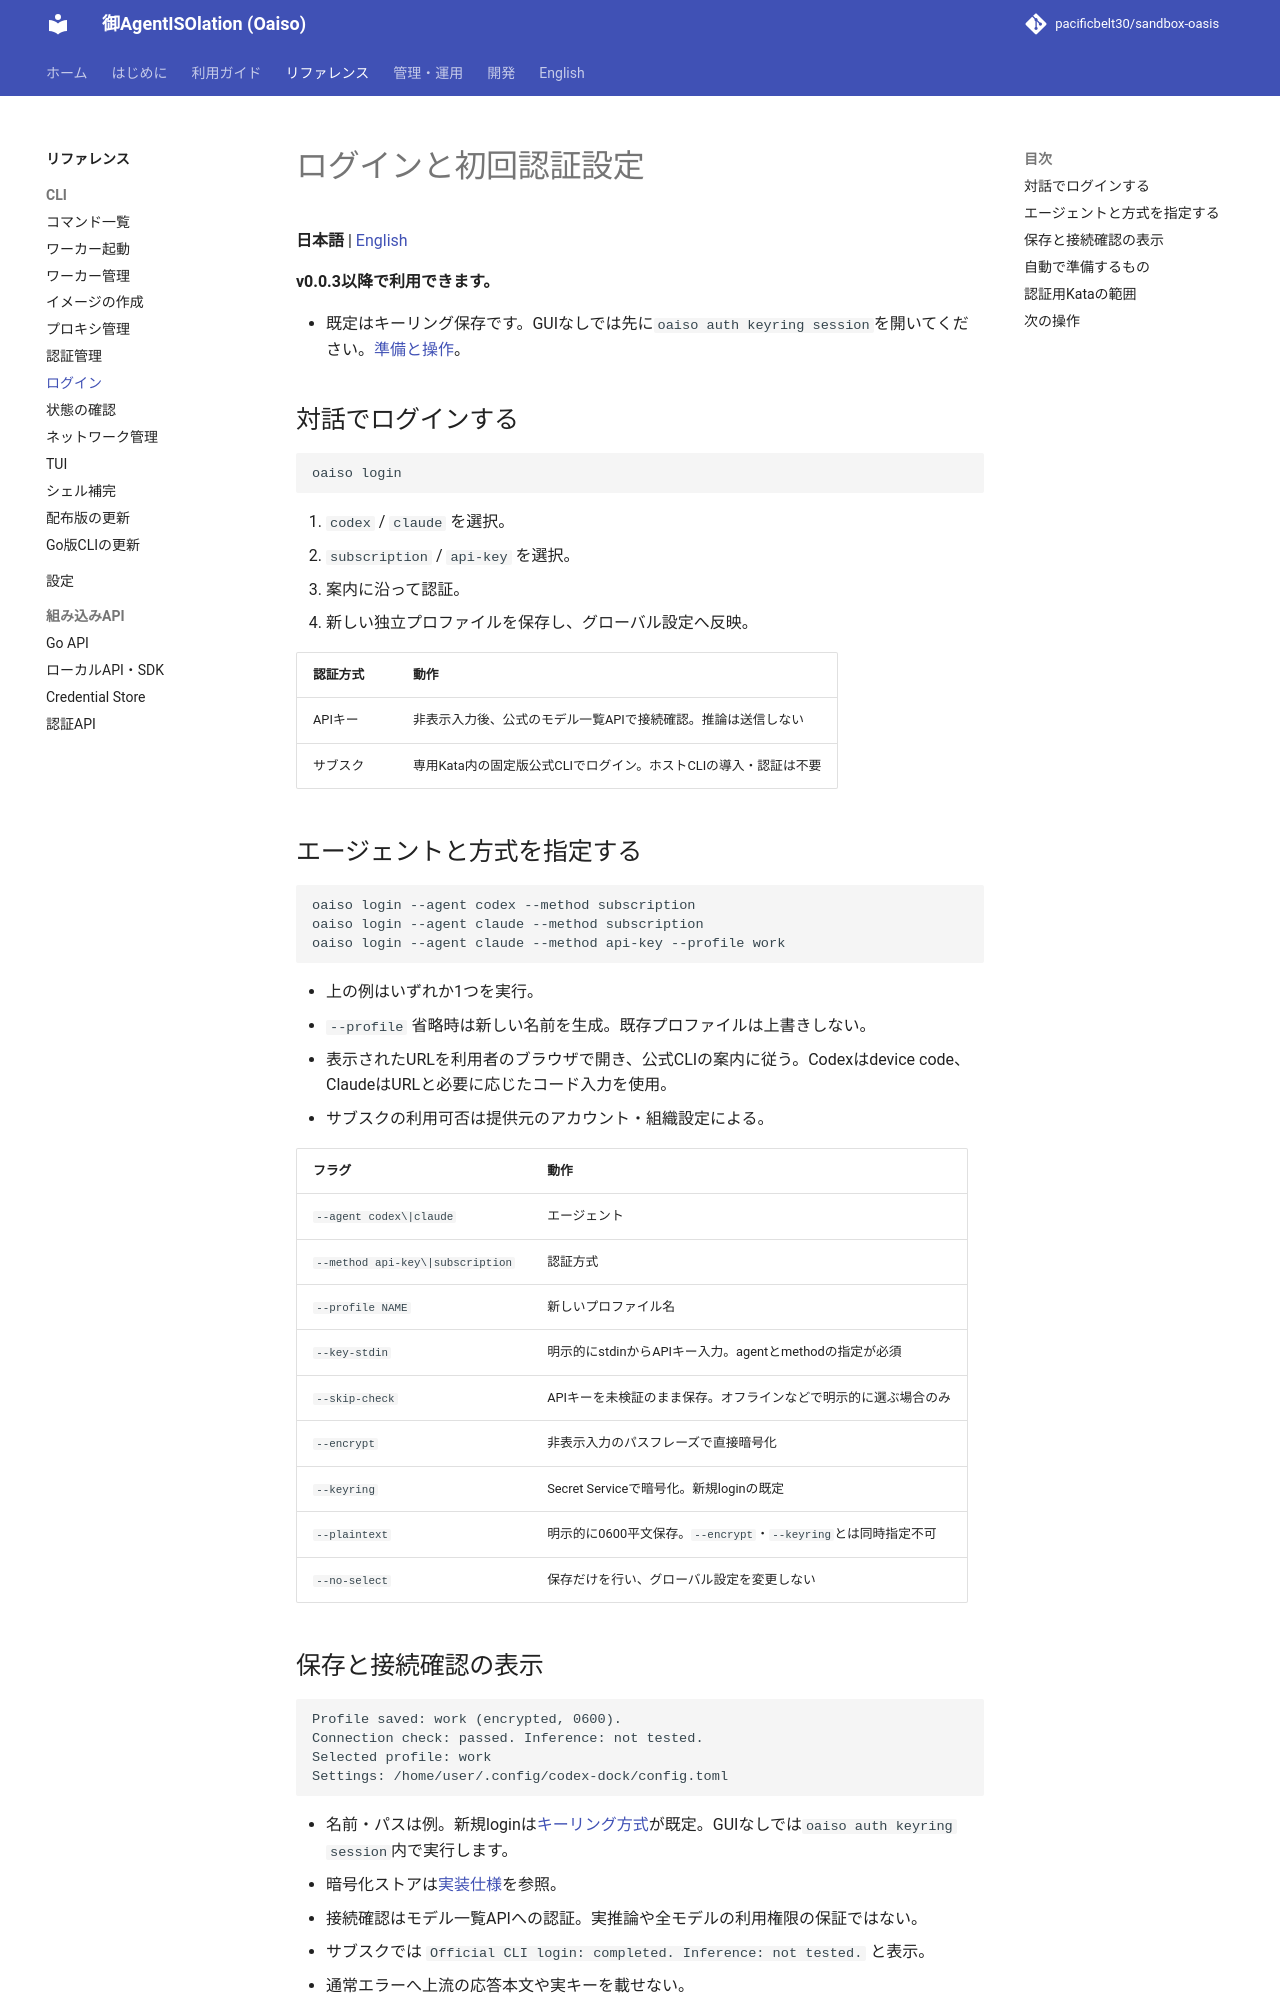

repository: pacificbelt30/sandbox-oasis · page: commands/login/index.html · generator: mkdocs

# ログインと初回認証設定

**日本語** | [English](../en/commands/login.md)

**v0.0.3以降で利用できます。**

- 既定はキーリング保存です。GUIなしでは先に`oaiso auth keyring session`を開いてください。[準備と操作](../guides/keyring.md)。

## 対話でログインする

```bash
oaiso login
```

1. `codex` / `claude` を選択。
2. `subscription` / `api-key` を選択。
3. 案内に沿って認証。
4. 新しい独立プロファイルを保存し、グローバル設定へ反映。

| 認証方式 | 動作 |
|---|---|
| APIキー | 非表示入力後、公式のモデル一覧APIで接続確認。推論は送信しない |
| サブスク | 専用Kata内の固定版公式CLIでログイン。ホストCLIの導入・認証は不要 |

## エージェントと方式を指定する

```bash
oaiso login --agent codex --method subscription
oaiso login --agent claude --method subscription
oaiso login --agent claude --method api-key --profile work
```

- 上の例はいずれか1つを実行。
- `--profile` 省略時は新しい名前を生成。既存プロファイルは上書きしない。
- 表示されたURLを利用者のブラウザで開き、公式CLIの案内に従う。Codexはdevice code、ClaudeはURLと必要に応じたコード入力を使用。
- サブスクの利用可否は提供元のアカウント・組織設定による。

| フラグ | 動作 |
|---|---|
| `--agent codex\|claude` | エージェント |
| `--method api-key\|subscription` | 認証方式 |
| `--profile NAME` | 新しいプロファイル名 |
| `--key-stdin` | 明示的にstdinからAPIキー入力。agentとmethodの指定が必須 |
| `--skip-check` | APIキーを未検証のまま保存。オフラインなどで明示的に選ぶ場合のみ |
| `--encrypt` | 非表示入力のパスフレーズで直接暗号化 |
| `--keyring` | Secret Serviceで暗号化。新規loginの既定 |
| `--plaintext` | 明示的に0600平文保存。`--encrypt`・`--keyring`とは同時指定不可 |
| `--no-select` | 保存だけを行い、グローバル設定を変更しない |

## 保存と接続確認の表示

```text
Profile saved: work (encrypted, 0600).
Connection check: passed. Inference: not tested.
Selected profile: work
Settings: /home/user/.config/codex-dock/config.toml
```

- 名前・パスは例。新規loginは[キーリング方式](../guides/keyring.md)が既定。GUIなしでは`oaiso auth keyring session`内で実行します。
- 暗号化ストアは[実装仕様](../development/local-credential-store.md)を参照。
- 接続確認はモデル一覧APIへの認証。実推論や全モデルの利用権限の保証ではない。
- サブスクでは `Official CLI login: completed. Inference: not tested.` と表示。
- 通常エラーへ上流の応答本文や実キーを載せない。
